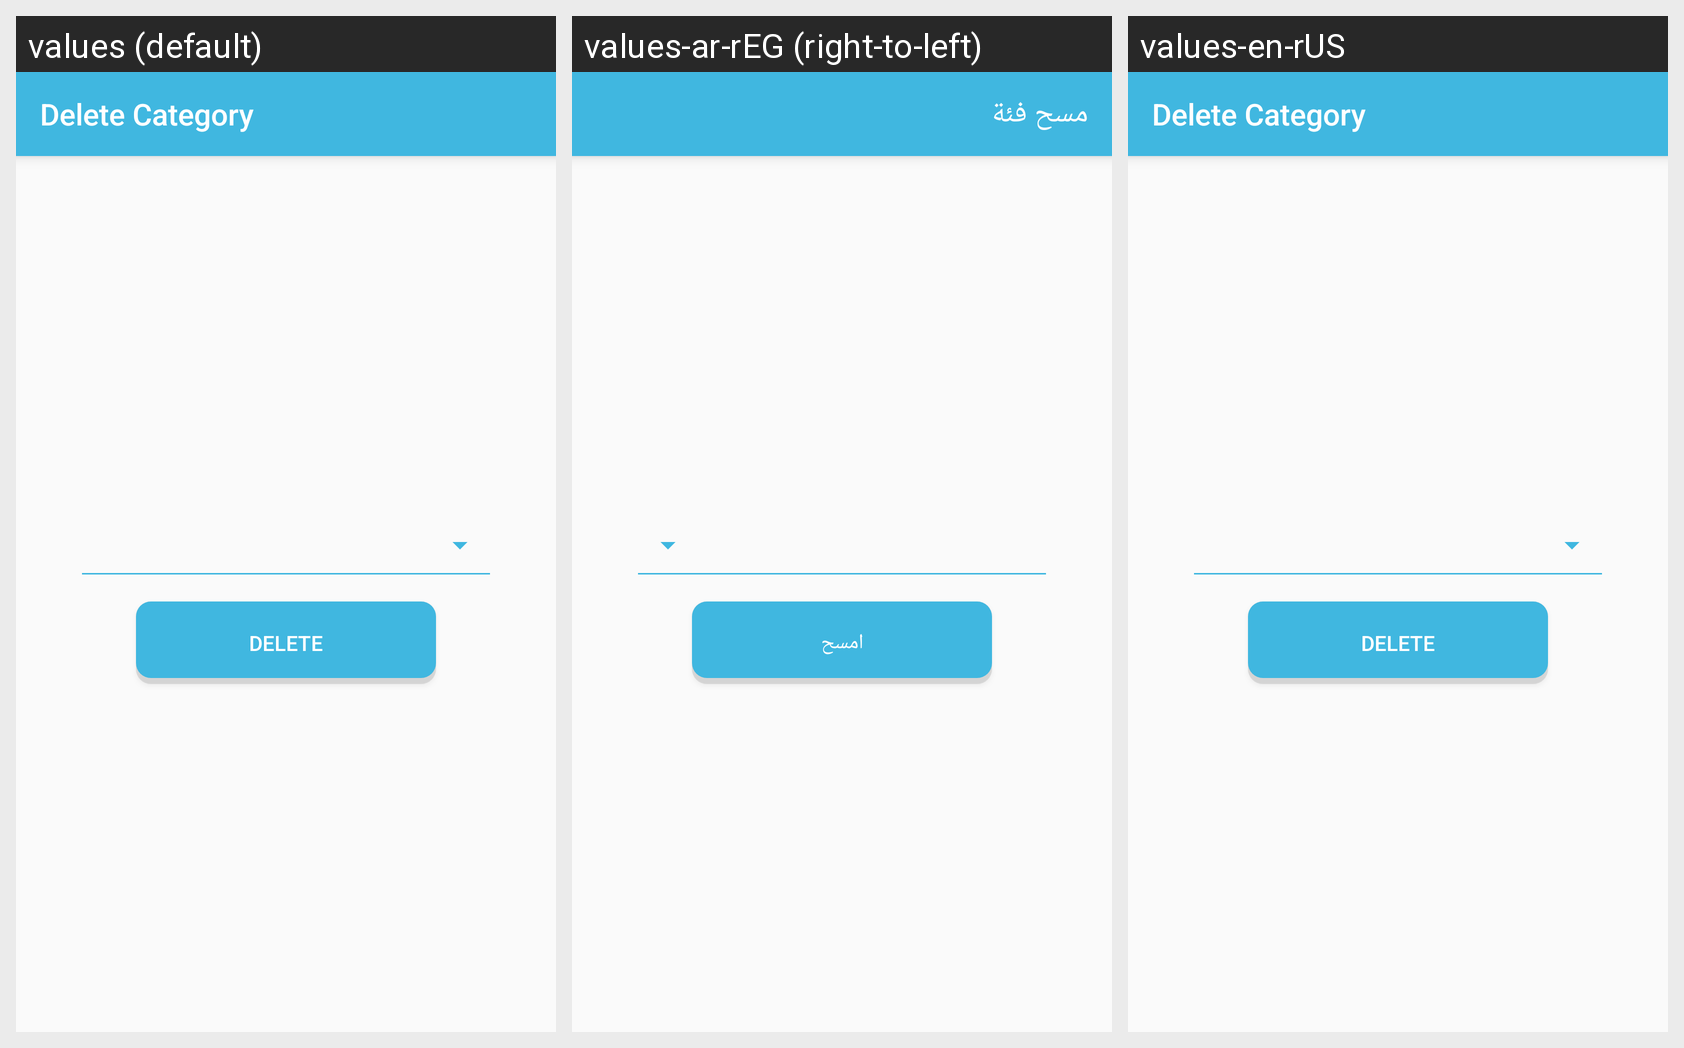

The same Android screen rendered under several of its app's locales, left to right. List the strings drawn on it with the default value and each locale's translation.
Android screen res/layout/fragment_delete_category.xml rendered under 3 locales, left to right: values (default), values-ar-rEG (right-to-left), values-en-rUS. Device: Nexus 5 (rendered at 1080×1920; each locale shown at half size, 540×960, under a caption strip naming it); theme AppTheme.
Strings drawn on this screen, with the default value and each locale's value (text and hints the layout hard-codes, and strings that could not be matched under every locale, appear in the picture but are not listed):

delete_category
  values: Delete Category
  values-ar-rEG: مسح فئة
  values-en-rUS: Delete Category  [not translated; the default value is used]

delete
  values: Delete
  values-ar-rEG: امسح
  values-en-rUS: Delete
